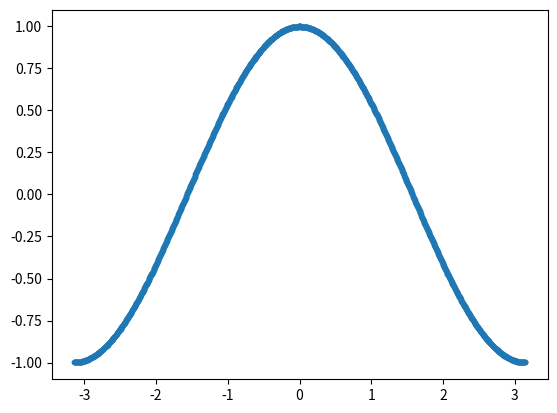

This figure's Python source:
# -*- coding: utf-8 -*-
import math 
import matplotlib.pyplot as plt

x1 = -math.pi 
x2 = math.pi
num = 1000
dx = (x2 - x1) / num
h = dx * 10
x = []
y = []
for m in range(0,1001):
    x.append(x1 + m * dx)
for j in range(0,1001):
    delta = 0
    a = 0
    b = 0
    c = 0
    for i in range(j-10,j+11):
        if i - j == 0:
            c = 0
        else:
            R = abs((i - j) * dx) / h
            a = (1 - R) ** 2
            b = -12 * R
            c = ((i - j) * dx) / (h * abs((i - j) * dx))
            delta = delta - 1.25 * a * b * c * math.sin(x1 + i * dx) * dx / h 
    y.append(delta)
plt.scatter(x,y,s = 10)
plt.show

